Run: headless pygame with SDL's dummy video driver; simulated clock (each Clock.tick advances the game by its frame time, no real sleeping); random seed 0; keys injected as events and as key.get_pressed() state; no mouse input.
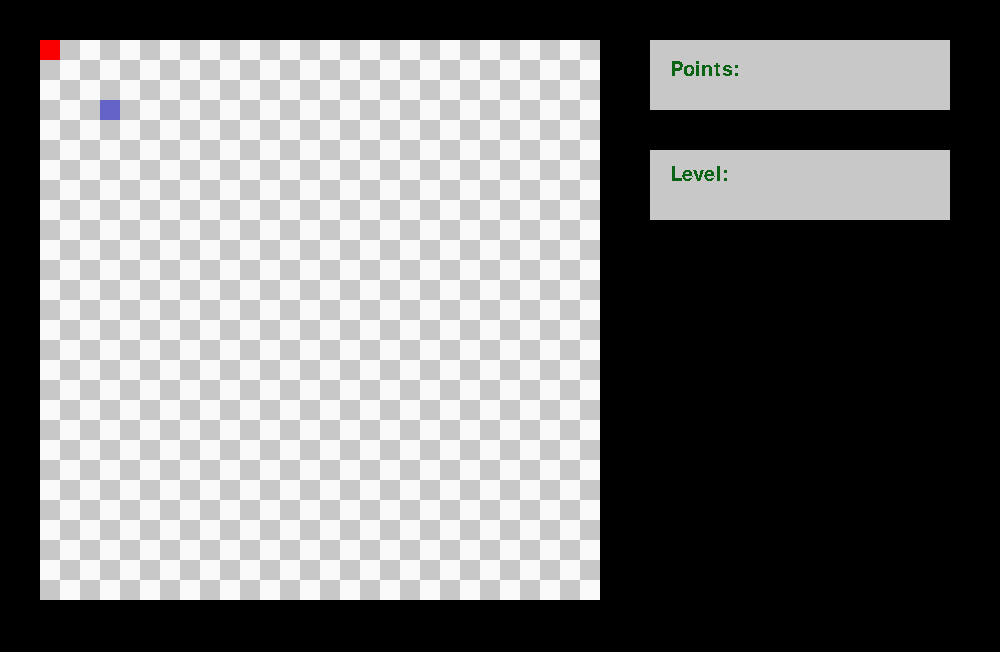
Frame 1 of 4 · flips 1–60 · no input
Frame 2 of 4 · flips 61–180 · tapped SPACE, RETURN · held RIGHT (→), D · screen unchanged from frame 1, image omitted
Frame 3 of 4 · flips 181–300 · held DOWN (↓), S · screen unchanged from frame 2, image omitted
Frame 4 of 4 · flips 301–420 · held LEFT (←), A, UP (↑), W · screen unchanged from frame 3, image omitted

The pygame program that drew these frames:

import pygame, itertools, pygame.draw

class Food(object):
    def __init__(self):
        self.positions = [(100, 100)]

    def __iter__(self):
        return iter(self.positions)

class Snake(object):
    def __init__(self):
        self.length = 1
        self.positions = [(40, 40)]
        self.up = (0, -1)
        self.down = (0, 1)
        self.left = (-1, 0)
        self.right = (1, 0)
        self.directions = [self.up, self.down, self.left, self.right]

    def __iter__(self):
        return iter(self.positions)

    def turn_snake(self, direction):
        return direction


class GameBoard:
    def __init__(self, board_width, board_height, game_area):
        self.board_width, self.board_height, self.game_area = board_width, board_height, game_area

    def __iter__(self):
        return itertools.product(range(self.board_width), range(self.board_height))

class Main:
    def __init__(self):
        pygame.init()
        self.clock = pygame.time.Clock()
        self.display = UserInterface(1000, 652, (0, 0, 0))
        self.game_board = GameBoard(30, 30, pygame.Rect(30, 30, 600, 600))
        self.snake = Snake()
        self.food = Food()

    def directions(self):
        for event in pygame.event.get():
            if event.type == pygame.QUIT:
                return False
            if event.type == pygame.KEYDOWN:
                if event.type == pygame.K_LEFT:
                    self.snake.turn_snake(self.snake.left)
                if event.type == pygame.K_RIGHT:
                    self.snake.turn_snake(self.snake.right)
                if event.type == pygame.K_DOWN:
                    self.snake.turn_snake(self.snake.down)
                if event.type == pygame.K_UP:
                    self.snake.turn_snake(self.snake.up)
        return True

    def run(self):
        with self.display:
            self.display.draw_game_board(self.game_board)
            self.display.draw_snake(self.snake)
            self.display.draw_food(self.food)
            self.display.draw_points()
            self.display.draw_levels()
        return self.directions()

class UserInterface:
    def __init__(self, display_width, display_height, display_color):
        self.display_width, self.display_height, self.display_color = display_width, display_height, display_color
        pygame.display.set_mode((display_width, display_height))
        self.window = pygame.display.get_surface()
        self.grid_size = 20

    def __enter__(self):
        self.window.fill(self.display_color)

    def __exit__(self, exc_type, exc_val, exc_tb):
        pygame.display.update()

    def draw_game_board(self, game_board):
        for x in range(2, int(game_board.board_width)):
            for y in range(2, int(game_board.board_height)):
                if (x + y) % 2 == 0:
                    grid_area = pygame.Rect((x * self.grid_size, y * self.grid_size), (self.grid_size, self.grid_size))
                    pygame.draw.rect(self.window, (250, 250, 250), grid_area)
                else:
                    grid_area = pygame.Rect((x * self.grid_size, y * self.grid_size), (self.grid_size, self.grid_size))
                    pygame.draw.rect(self.window, (200, 200, 200), grid_area)

    def draw_snake(self, snake_position): # red
        for i in snake_position:
            grid_area = pygame.Rect((i[1], i[0]), (self.grid_size, self.grid_size))
            pygame.draw.rect(self.window, (250, 0, 0), grid_area)

    def draw_food(self, food_position): # blue
        for i in food_position:
            grid_area = pygame.Rect((i[1], i[0]), (self.grid_size, self.grid_size))
            pygame.draw.rect(self.window, (100, 100, 200), grid_area)

    def draw_points(self):
        pygame.draw.rect(self.window, (200, 200, 200), pygame.Rect(650, 40, 300, 70))
        font = pygame.font.SysFont('Times New Roman', 30)
        text = font.render('Points: ', False, (10,100,20))
        self.window.blit(text, (670, 60))

    def draw_levels(self):
        pygame.draw.rect(self.window, (200, 200, 200), pygame.Rect(650, 150, 300, 70))
        font = pygame.font.SysFont('Times New Roman', 30)
        text = font.render('Level: ', False, (10,100,20))
        self.window.blit(text, (670, 165))

if __name__ == "__main__":
    g = Main()
    run = False
    while g.run():
        pygame.display.update()
